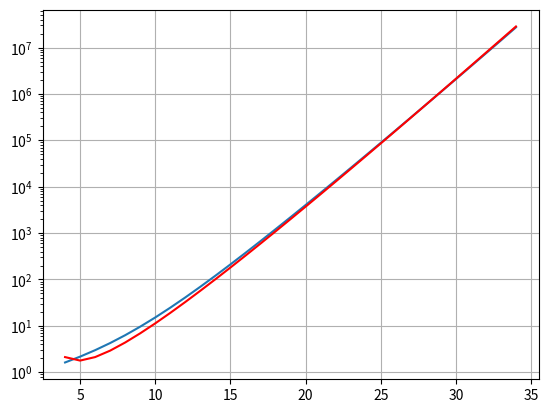

Write the Python code that produced this figure.
import numpy as np
import scipy as sc
import matplotlib.pyplot as plt

print((101**2-100**2) / 201)

def get_matrix_y(n: int):
    m = 2*n -1
    cols = []
    cols.append(np.ones(m, dtype=np.float64)) # cols of 1
    col = np.linspace(-1, 1, m, dtype=np.float64)
    col_1 = np.copy(col)
    cols.append(np.copy(col_1))
    for i in range(n - 2):
        col_1 = col_1 * col
        cols.append(np.copy(col_1))
    return np.column_stack(cols)

def get_matrix_x(n: int):
    cols = []
    cols.append(np.ones(n, dtype=np.float64)) # cols of 1
    col = np.linspace(-1, 1, n, dtype=np.float64)
    col_1 = np.copy(col)
    cols.append(np.copy(col_1))
    for i in range(n - 2):
        col_1 = col_1 * col
        cols.append(np.copy(col_1))
    return np.column_stack(cols)

def get_matrix(n: int):
    return np.dot(get_matrix_y(n),np.linalg.inv(get_matrix_x(n)))
    

def find_infty_norm(matrix):
    abs_matrix = np.abs(matrix)
    return np.max(np.sum(abs_matrix, axis=1))

a_infty_values = [find_infty_norm(get_matrix(n)) for n in range(4, 35)]
n_arr = np.arange(4, 35)
plt.plot(n_arr, a_infty_values)
plt.plot(n_arr, 2**(n_arr-1)/(np.exp(1)*(n_arr-2)*np.log(n_arr-2)), color='red')
plt.yscale('log')
plt.grid()

